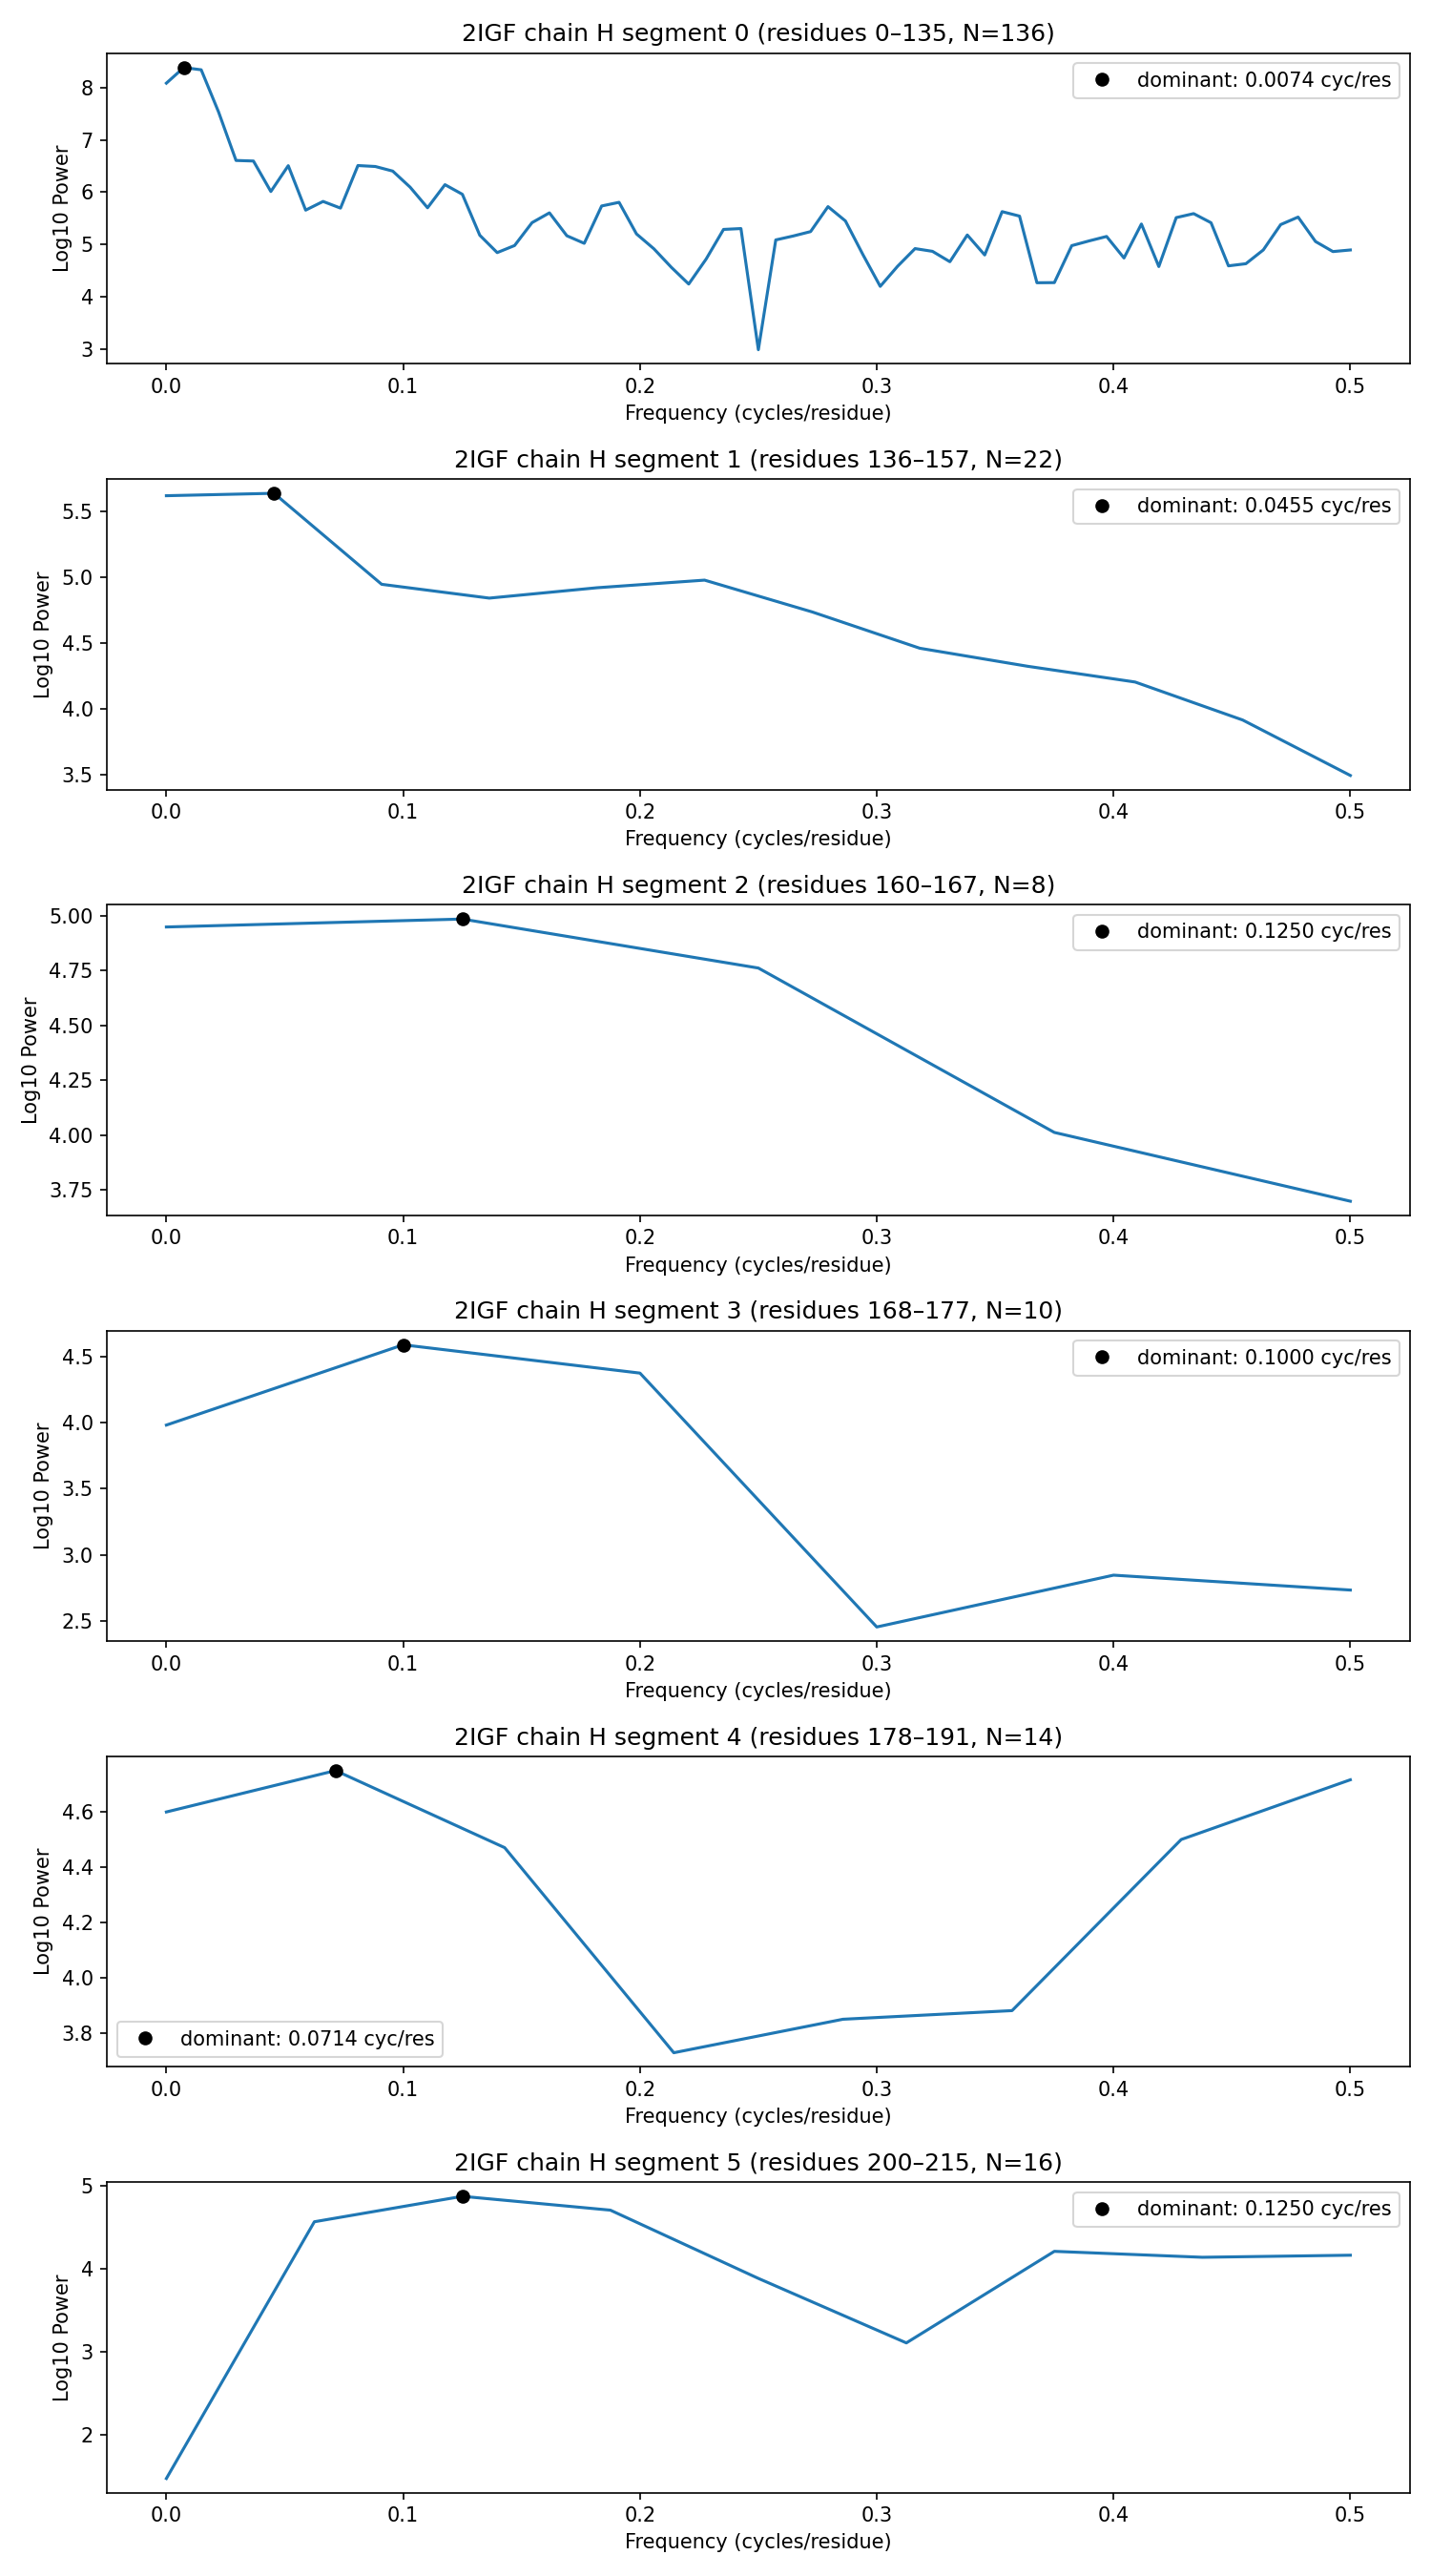

The file beside this chart, header and first rows:
protein, chain, segment_id, seg_start_seq_index, seg_end_seq_index, seg_length, dominant_freq_cycles_per_residue, helix_band_power_fraction, sheet_band_power_fraction, freq_cycles_per_residue, power, amplitude
2IGF, H, 0, 0, 135, 136, 0.007353, 0.004539, 0.001835, 0.0, 8.081, 10982
2IGF, H, 0, 0, 135, 136, 0.007353, 0.004539, 0.001835, 0.007353, 8.38, 15480
2IGF, H, 0, 0, 135, 136, 0.007353, 0.004539, 0.001835, 0.01471, 8.336, 14730
2IGF, H, 0, 0, 135, 136, 0.007353, 0.004539, 0.001835, 0.02206, 7.529, 5813
2IGF, H, 0, 0, 135, 136, 0.007353, 0.004539, 0.001835, 0.02941, 6.606, 2008
2IGF, H, 0, 0, 135, 136, 0.007353, 0.004539, 0.001835, 0.03676, 6.595, 1984
2IGF, H, 0, 0, 135, 136, 0.007353, 0.004539, 0.001835, 0.04412, 6.013, 1015
2IGF, H, 0, 0, 135, 136, 0.007353, 0.004539, 0.001835, 0.05147, 6.506, 1791
2IGF, H, 0, 0, 135, 136, 0.007353, 0.004539, 0.001835, 0.05882, 5.657, 674
2IGF, H, 0, 0, 135, 136, 0.007353, 0.004539, 0.001835, 0.06618, 5.823, 815.8
2IGF, H, 0, 0, 135, 136, 0.007353, 0.004539, 0.001835, 0.07353, 5.696, 704.5
2IGF, H, 0, 0, 135, 136, 0.007353, 0.004539, 0.001835, 0.08088, 6.508, 1796
2IGF, H, 0, 0, 135, 136, 0.007353, 0.004539, 0.001835, 0.08824, 6.49, 1759
2IGF, H, 0, 0, 135, 136, 0.007353, 0.004539, 0.001835, 0.09559, 6.403, 1589
2IGF, H, 0, 0, 135, 136, 0.007353, 0.004539, 0.001835, 0.1029, 6.095, 1116
2IGF, H, 0, 0, 135, 136, 0.007353, 0.004539, 0.001835, 0.1103, 5.702, 709.9
2IGF, H, 0, 0, 135, 136, 0.007353, 0.004539, 0.001835, 0.1176, 6.143, 1180
2IGF, H, 0, 0, 135, 136, 0.007353, 0.004539, 0.001835, 0.125, 5.96, 954.8
2IGF, H, 0, 0, 135, 136, 0.007353, 0.004539, 0.001835, 0.1324, 5.178, 388.2
2IGF, H, 0, 0, 135, 136, 0.007353, 0.004539, 0.001835, 0.1397, 4.847, 265
2IGF, H, 0, 0, 135, 136, 0.007353, 0.004539, 0.001835, 0.1471, 4.982, 309.7
2IGF, H, 0, 0, 135, 136, 0.007353, 0.004539, 0.001835, 0.1544, 5.418, 511.7
2IGF, H, 0, 0, 135, 136, 0.007353, 0.004539, 0.001835, 0.1618, 5.605, 634.9
2IGF, H, 0, 0, 135, 136, 0.007353, 0.004539, 0.001835, 0.1691, 5.168, 383.8
2IGF, H, 0, 0, 135, 136, 0.007353, 0.004539, 0.001835, 0.1765, 5.023, 324.9
2IGF, H, 0, 0, 135, 136, 0.007353, 0.004539, 0.001835, 0.1838, 5.737, 738.6
2IGF, H, 0, 0, 135, 136, 0.007353, 0.004539, 0.001835, 0.1912, 5.806, 800.2
2IGF, H, 0, 0, 135, 136, 0.007353, 0.004539, 0.001835, 0.1985, 5.203, 399.6
2IGF, H, 0, 0, 135, 136, 0.007353, 0.004539, 0.001835, 0.2059, 4.919, 288.2
2IGF, H, 0, 0, 135, 136, 0.007353, 0.004539, 0.001835, 0.2132, 4.566, 192
2IGF, H, 0, 0, 135, 136, 0.007353, 0.004539, 0.001835, 0.2206, 4.247, 132.8
2IGF, H, 0, 0, 135, 136, 0.007353, 0.004539, 0.001835, 0.2279, 4.723, 229.9
2IGF, H, 0, 0, 135, 136, 0.007353, 0.004539, 0.001835, 0.2353, 5.289, 441.1
2IGF, H, 0, 0, 135, 136, 0.007353, 0.004539, 0.001835, 0.2426, 5.306, 449.6
2IGF, H, 0, 0, 135, 136, 0.007353, 0.004539, 0.001835, 0.25, 2.993, 31.36
2IGF, H, 0, 0, 135, 136, 0.007353, 0.004539, 0.001835, 0.2574, 5.089, 350.2
2IGF, H, 0, 0, 135, 136, 0.007353, 0.004539, 0.001835, 0.2647, 5.163, 381.7
2IGF, H, 0, 0, 135, 136, 0.007353, 0.004539, 0.001835, 0.2721, 5.248, 420.5
2IGF, H, 0, 0, 135, 136, 0.007353, 0.004539, 0.001835, 0.2794, 5.724, 727.9
2IGF, H, 0, 0, 135, 136, 0.007353, 0.004539, 0.001835, 0.2868, 5.451, 531.5
2IGF, H, 0, 0, 135, 136, 0.007353, 0.004539, 0.001835, 0.2941, 4.811, 254.5
2IGF, H, 0, 0, 135, 136, 0.007353, 0.004539, 0.001835, 0.3015, 4.202, 126.2
2IGF, H, 0, 0, 135, 136, 0.007353, 0.004539, 0.001835, 0.3088, 4.587, 196.5
2IGF, H, 0, 0, 135, 136, 0.007353, 0.004539, 0.001835, 0.3162, 4.923, 289.4
2IGF, H, 0, 0, 135, 136, 0.007353, 0.004539, 0.001835, 0.3235, 4.871, 272.6
2IGF, H, 0, 0, 135, 136, 0.007353, 0.004539, 0.001835, 0.3309, 4.672, 216.8
2IGF, H, 0, 0, 135, 136, 0.007353, 0.004539, 0.001835, 0.3382, 5.183, 390.3
2IGF, H, 0, 0, 135, 136, 0.007353, 0.004539, 0.001835, 0.3456, 4.802, 251.6
2IGF, H, 0, 0, 135, 136, 0.007353, 0.004539, 0.001835, 0.3529, 5.629, 652.1
2IGF, H, 0, 0, 135, 136, 0.007353, 0.004539, 0.001835, 0.3603, 5.543, 591.1
2IGF, H, 0, 0, 135, 136, 0.007353, 0.004539, 0.001835, 0.3676, 4.271, 136.6
2IGF, H, 0, 0, 135, 136, 0.007353, 0.004539, 0.001835, 0.375, 4.274, 137
2IGF, H, 0, 0, 135, 136, 0.007353, 0.004539, 0.001835, 0.3824, 4.98, 308.9
2IGF, H, 0, 0, 135, 136, 0.007353, 0.004539, 0.001835, 0.3897, 5.07, 342.8
2IGF, H, 0, 0, 135, 136, 0.007353, 0.004539, 0.001835, 0.3971, 5.155, 377.9
2IGF, H, 0, 0, 135, 136, 0.007353, 0.004539, 0.001835, 0.4044, 4.744, 235.4
2IGF, H, 0, 0, 135, 136, 0.007353, 0.004539, 0.001835, 0.4118, 5.393, 496.9
2IGF, H, 0, 0, 135, 136, 0.007353, 0.004539, 0.001835, 0.4191, 4.581, 195.1
2IGF, H, 0, 0, 135, 136, 0.007353, 0.004539, 0.001835, 0.4265, 5.515, 571.8
2IGF, H, 0, 0, 135, 136, 0.007353, 0.004539, 0.001835, 0.4338, 5.591, 624.2
... 49 more rows
